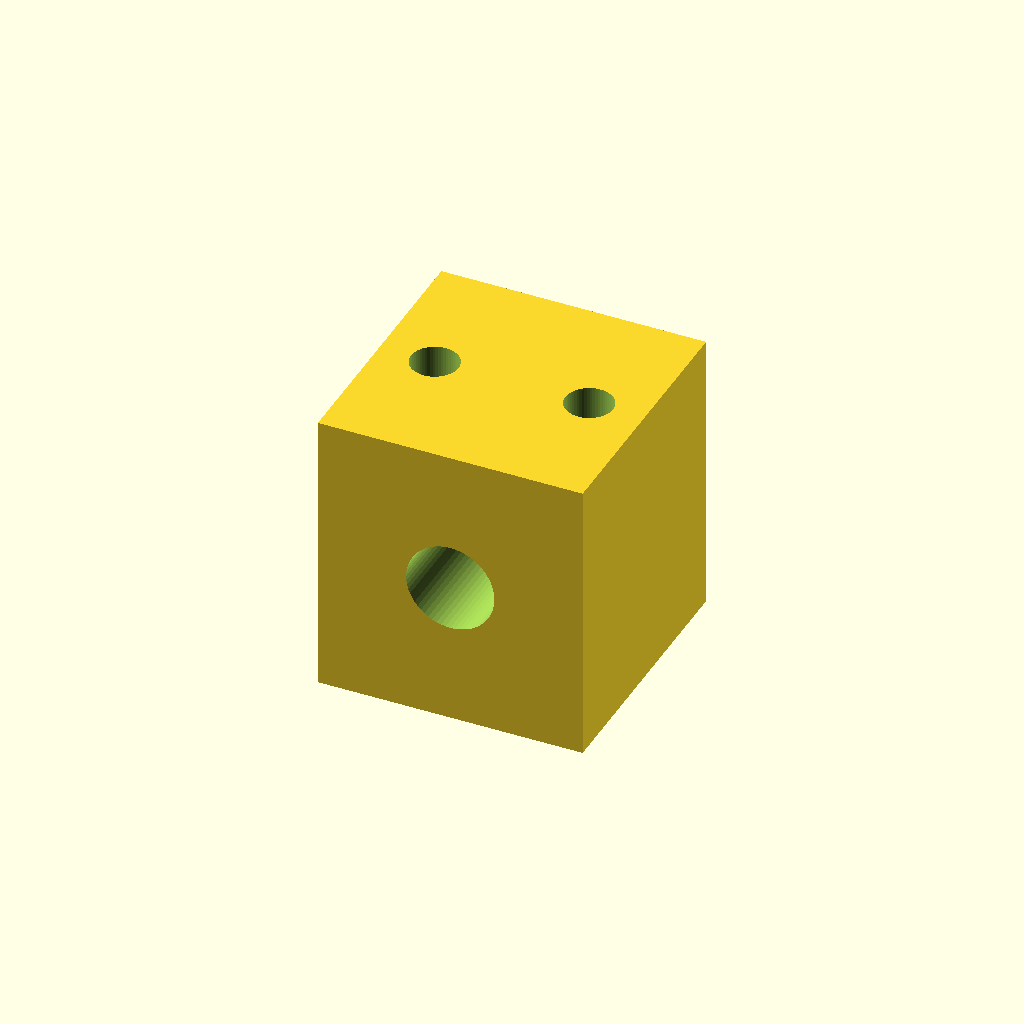
Cell 1 — every parameter at its default value.
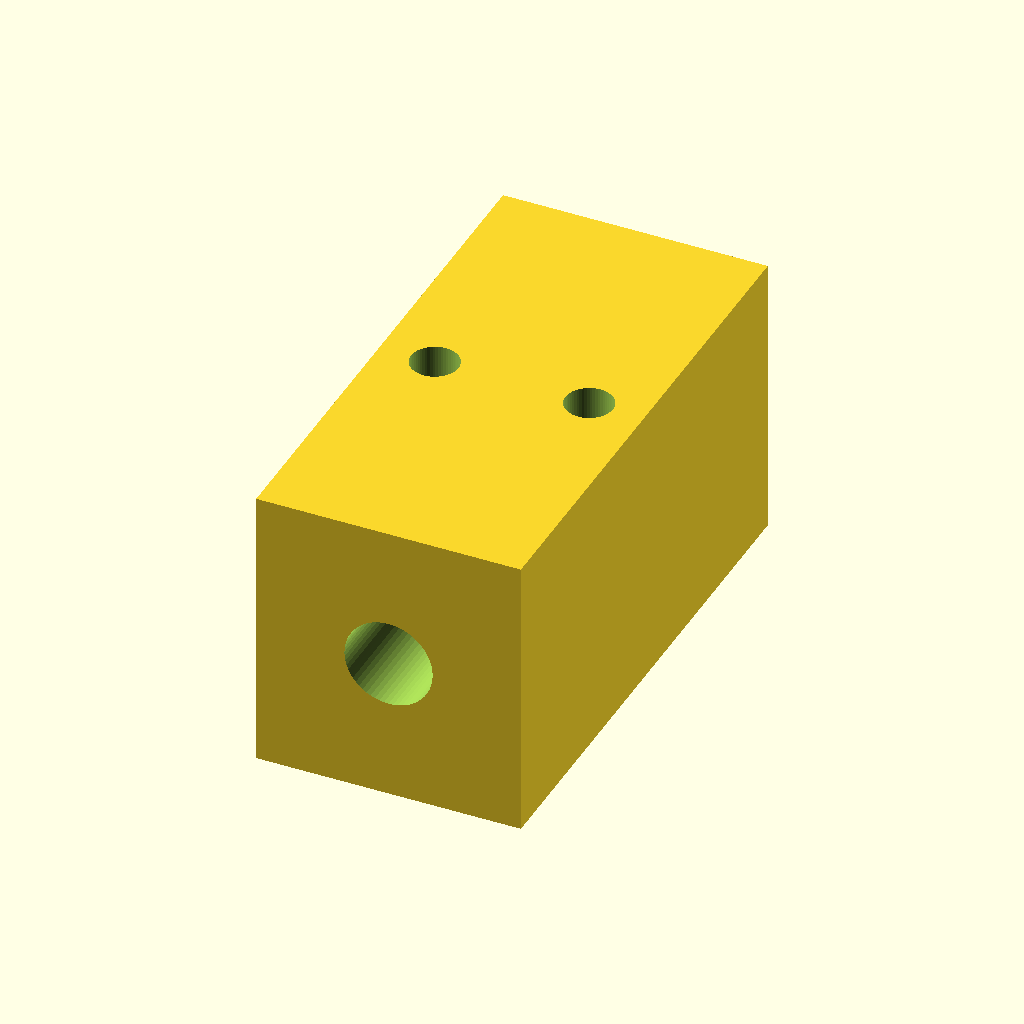
Cell 2: width = 48 (everything else at default).
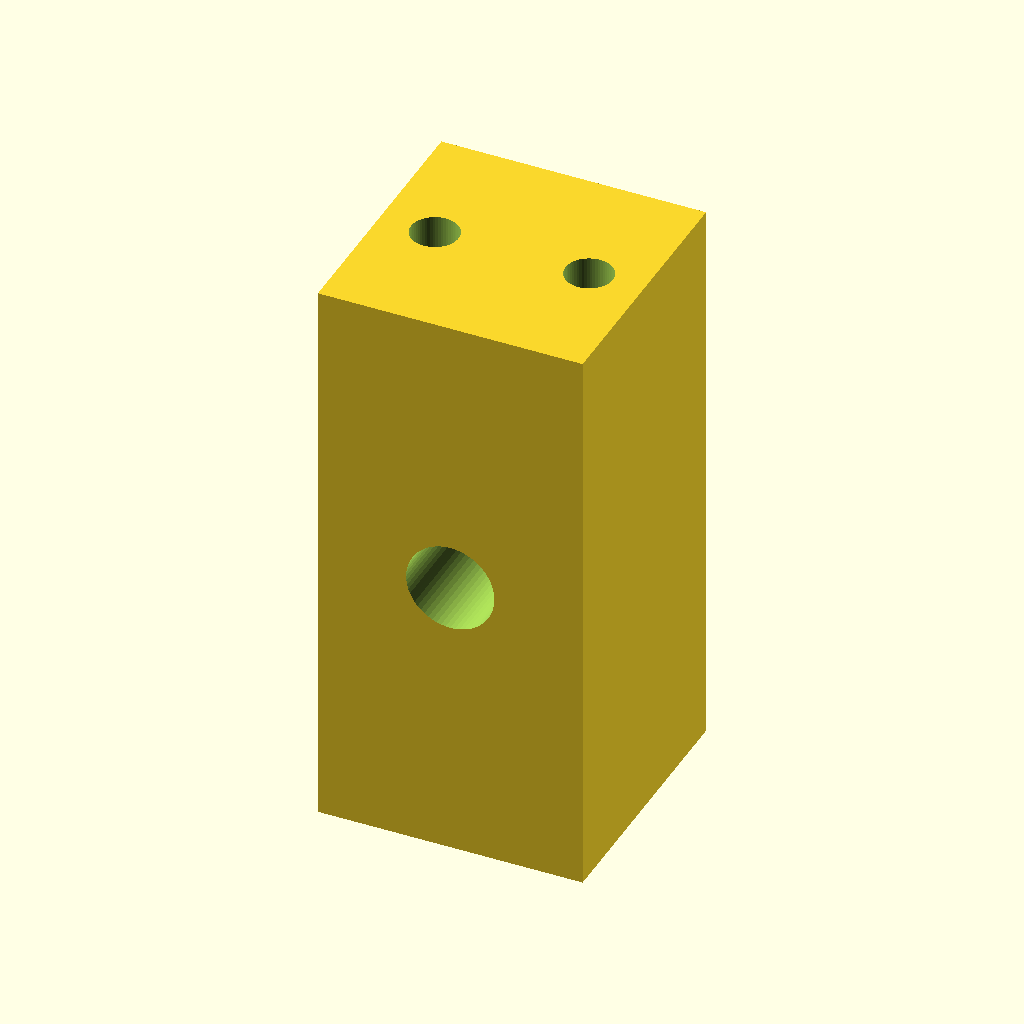
Cell 3: height = 52 (everything else at default).
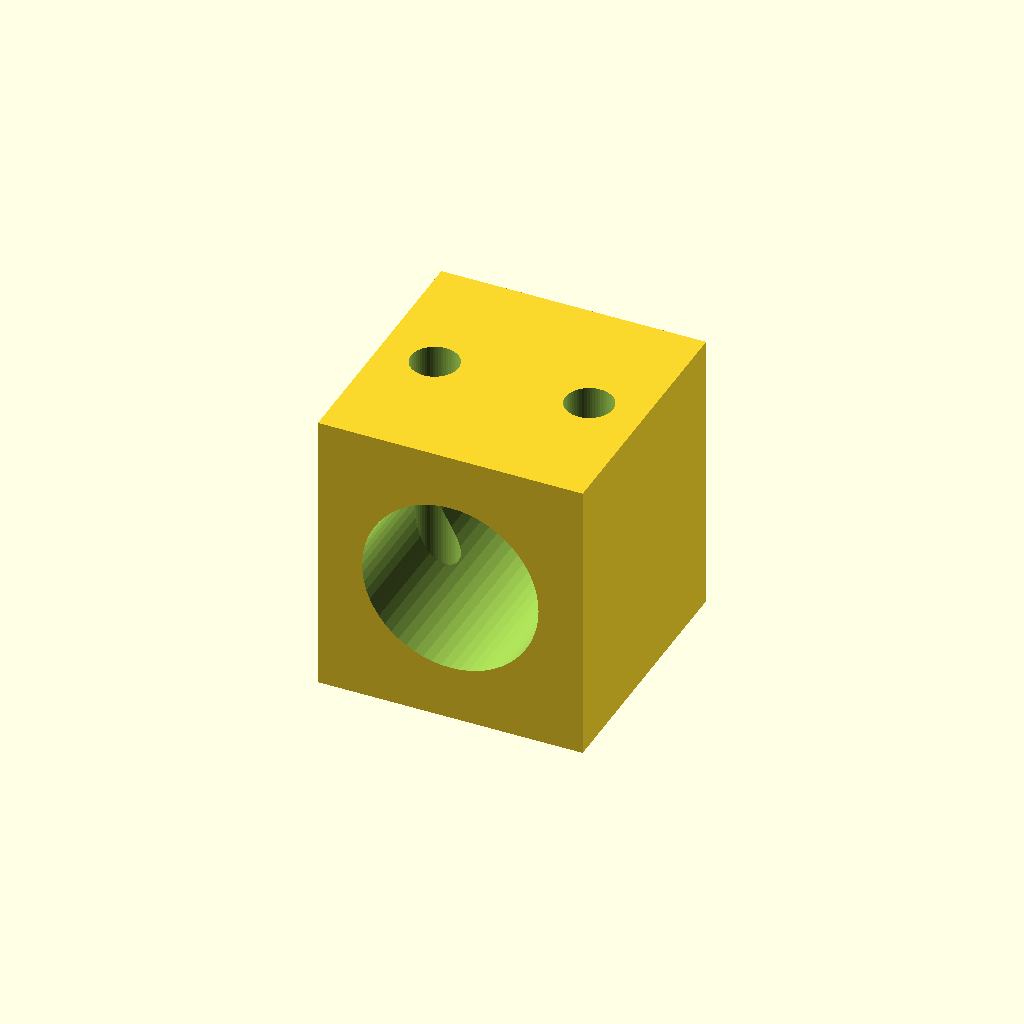
Cell 4: bore_d = 16 (everything else at default).
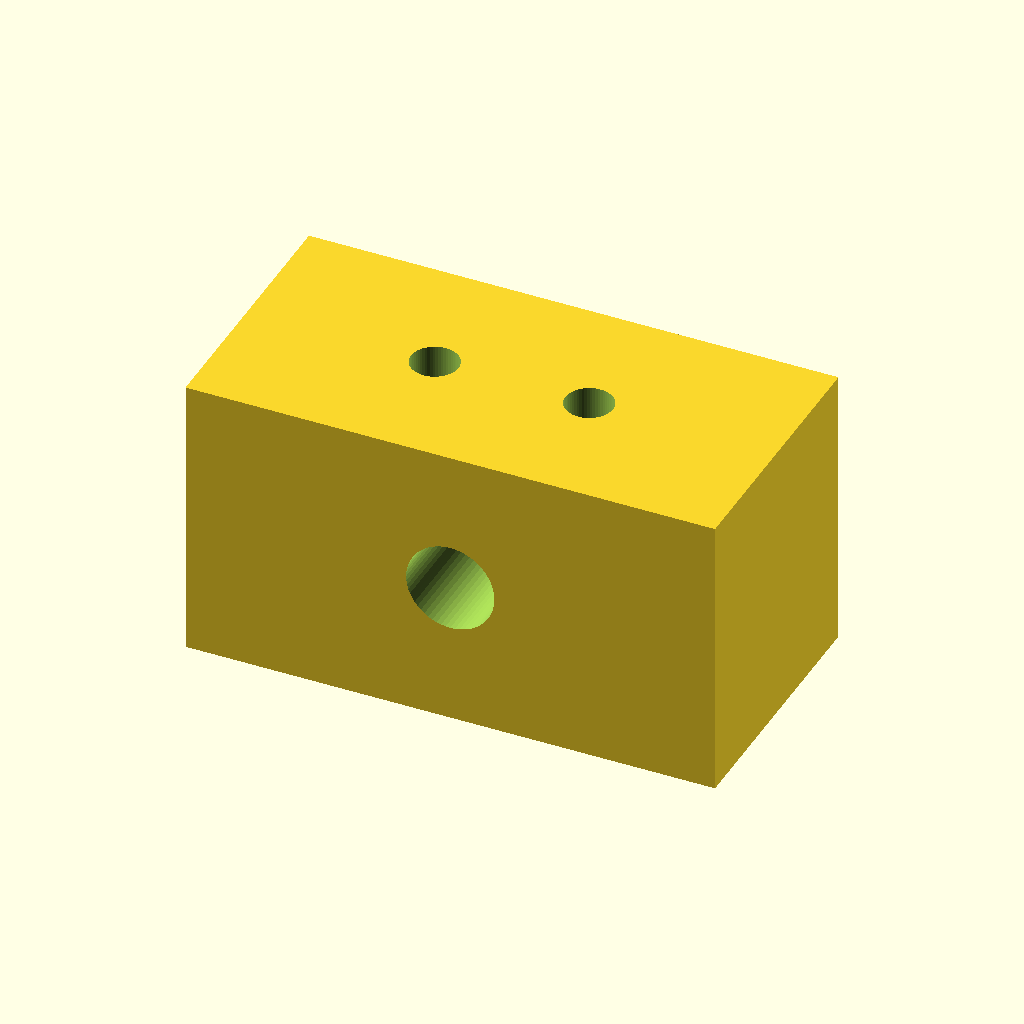
Cell 5: the same model with length = 48.
All cells are drawn from one camera (rotation 55°, 0°, 25°, orthographic, colour scheme Cornfield), so only the parameter changes between them.
OpenSCAD source file optional_data/data/parts/part_1071.scad:
// Linear rail stop block.
$fn = 60;
eps = 0.02;
width = 24;
height = 26;
bore_d = 8;
length = 24;
difference() {
    cube([length,width,height],center=true);
    translate([0,-width/2-eps,0]) rotate([-90,0,0]) cylinder(d=bore_d,h=width+2*eps);
    for(x=[-7,7]) translate([x,0,-height/2-eps]) cylinder(d=4.3,h=height+2*eps);
}
Parameter table extracted from the source (name, type, default, range or options):
eps: number, default 0.02
width: number, default 24
height: number, default 26
bore_d: number, default 8
length: number, default 24
